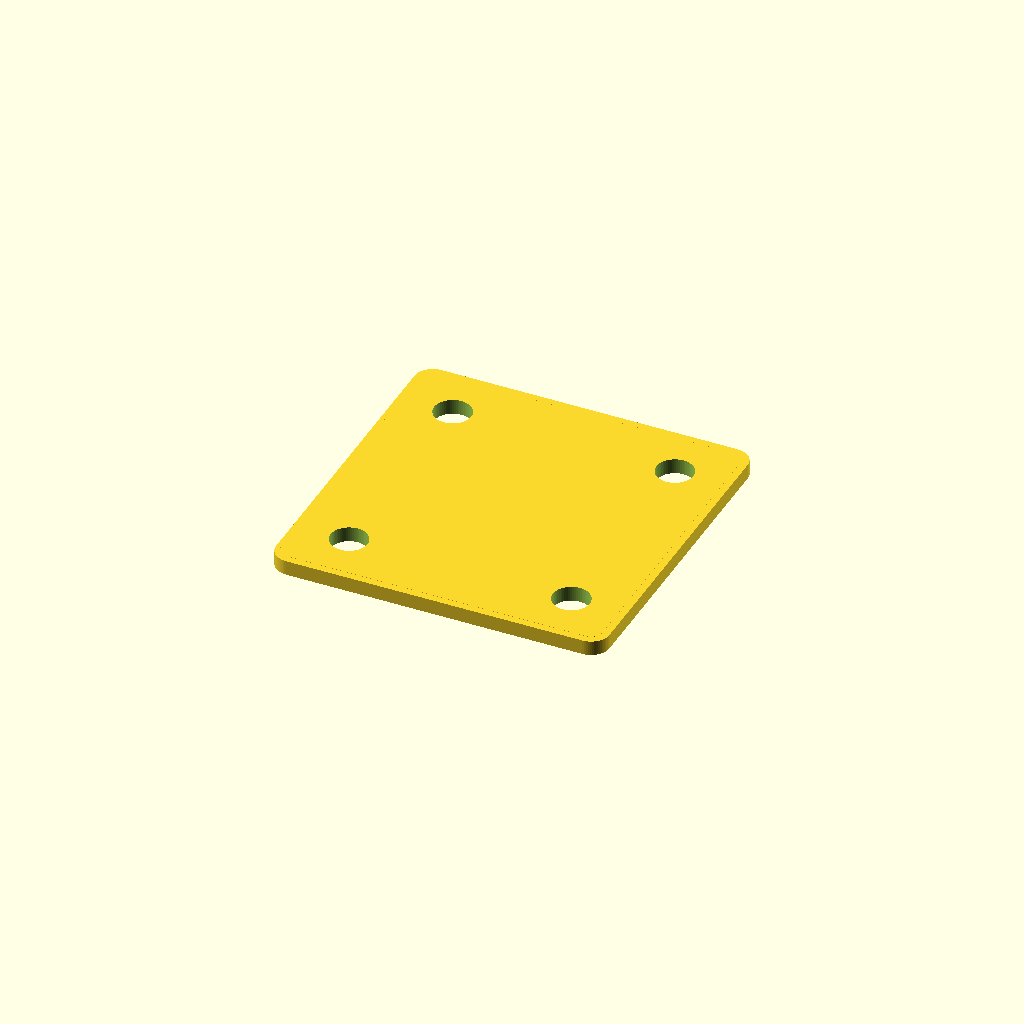
Cell 1: rendered with the file's own defaults.
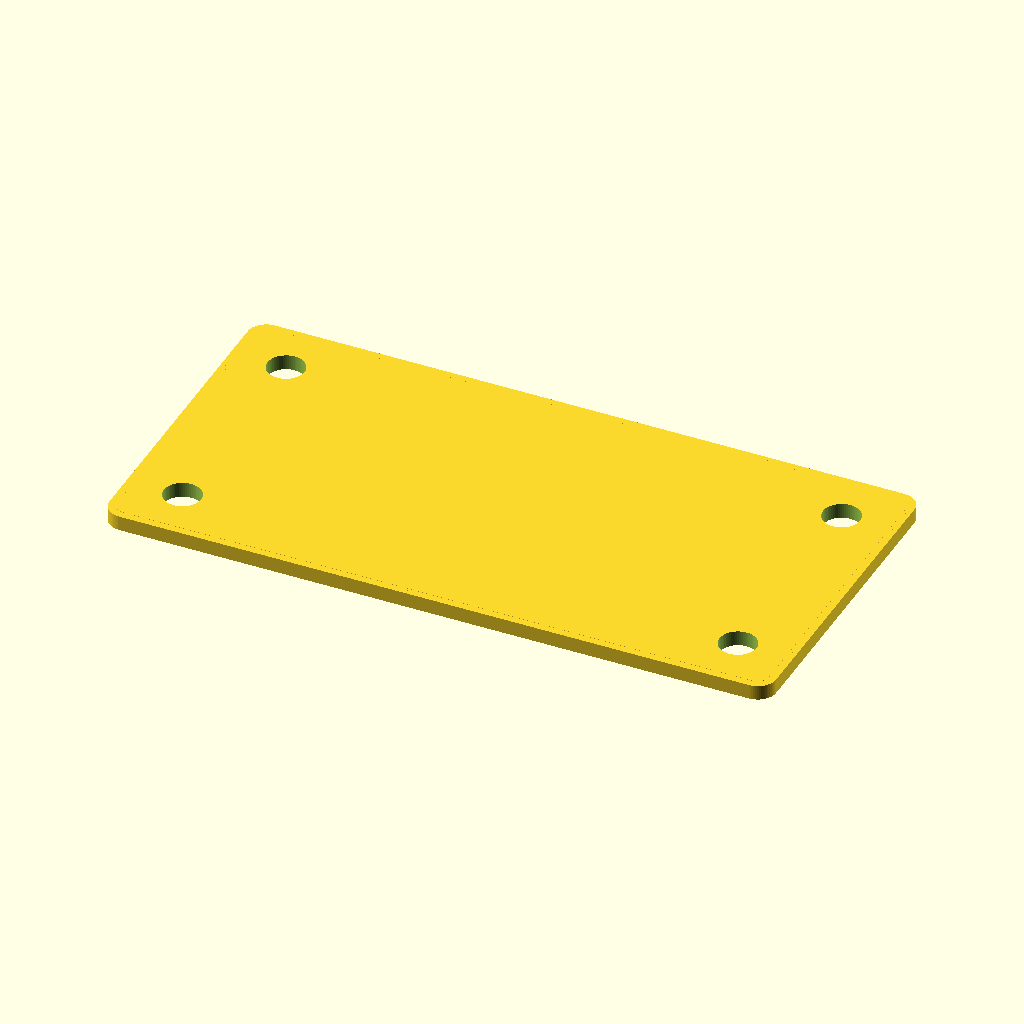
Cell 2: the same model with pcb_L = 36.
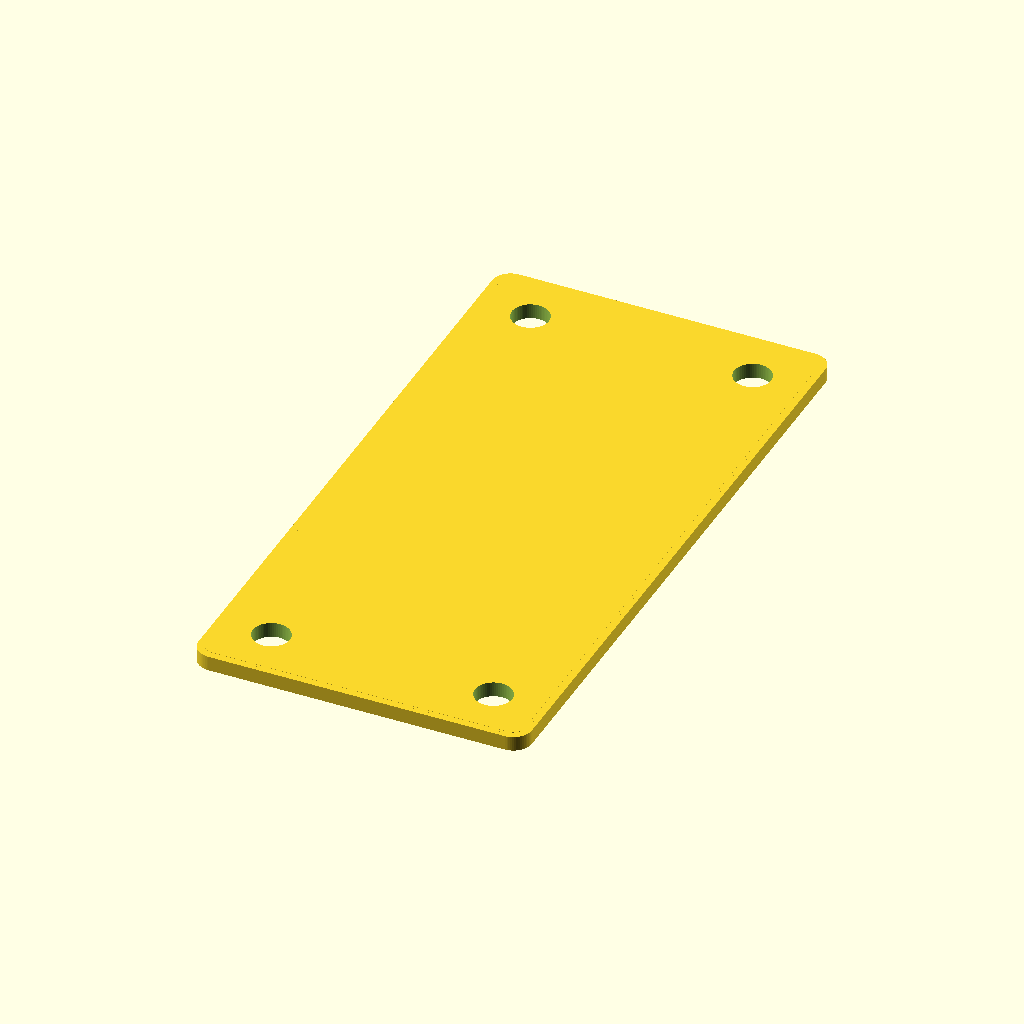
Cell 3 — pcb_W set to 36, the other parameters unchanged.
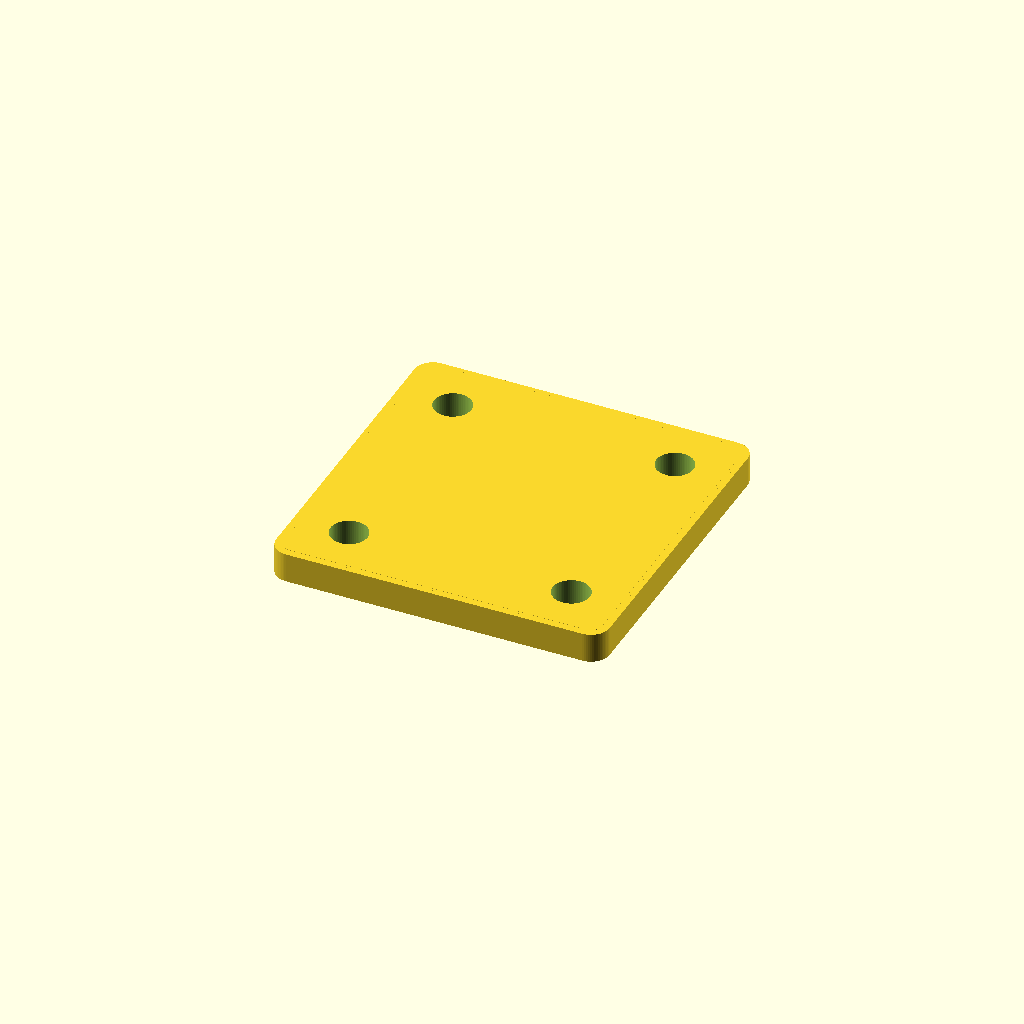
Cell 4: the same model with pcb_T = 1.6.
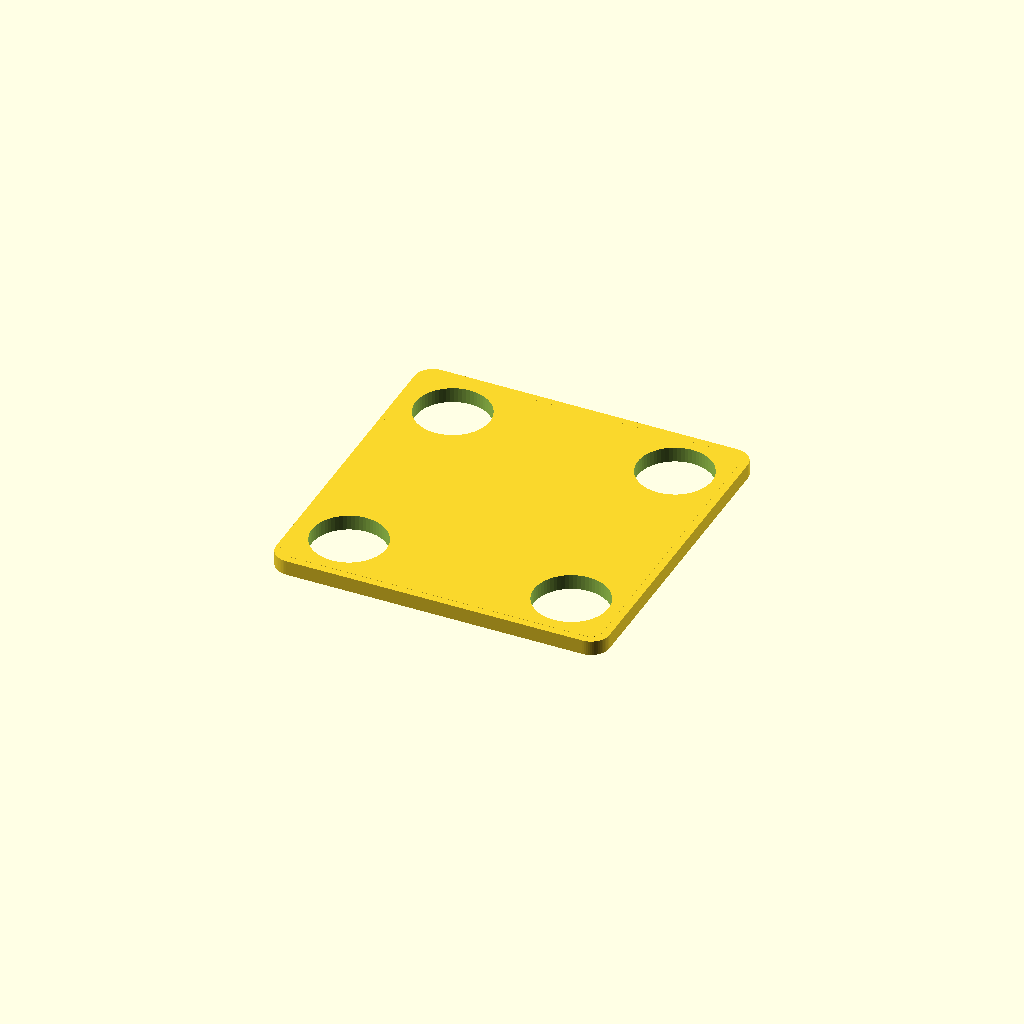
Cell 5: hole_d = 4 (everything else at default).
All cells are drawn from one camera (rotation 55°, 0°, 25°, orthographic, colour scheme Cornfield), so only the parameter changes between them.
Source of the model, results/nopscadlib/ablations/no_verification/scad/pcb__ESP_01M.scad:
// 18.0mm x 18.0mm PCB, 0.8mm thick (single connected solid)
// All decorative layers are fused into the core so the result is ONE manifold solid.

$fn = 64;

// Parameters
pcb_L = 18.0;
pcb_W = 18.0;
pcb_T = 0.8;

corner_R = 1.0;

hole_d = 2.0;
hole_edge_margin = 3.0;

// Visual/relief details (kept small and FUSED into the core)
copper_relief = 0.03;   // raised copper detail (fused)
mask_relief   = 0.02;   // raised soldermask detail (fused)
silk_relief   = 0.01;   // raised silkscreen detail (fused)
layer_inset   = 0.25;   // inset from board edge for layers

// Robust overlap for boolean ops (small, dimension-derived)
eps = max(0.02, pcb_T/200);
cut_h = pcb_T + 2*eps;

// ---- Helpers ----
module rounded_rect_2d(L, W, R) {
    // Clamp radius to valid range
    r = min(R, min(L, W)/2 - eps);
    hull() {
        for (sx = [-1, 1], sy = [-1, 1])
            translate([sx*(L/2 - r), sy*(W/2 - r)]) circle(r=r);
    }
}

module pcb_core() {
    linear_extrude(height=pcb_T, center=true)
        rounded_rect_2d(pcb_L, pcb_W, corner_R);
}

module mount_holes() {
    for (sx = [-1, 1], sy = [-1, 1])
        translate([sx*(pcb_L/2 - hole_edge_margin),
                   sy*(pcb_W/2 - hole_edge_margin),
                   0])
            cylinder(d=hole_d, h=cut_h, center=true);
}

module top_relief(h, inset) {
    // Fused raised detail on top surface
    translate([0, 0, pcb_T/2 - eps + h/2])
        linear_extrude(height=h, center=true)
            rounded_rect_2d(pcb_L - 2*inset, pcb_W - 2*inset, max(corner_R - inset, 0.2));
}

module bottom_relief(h, inset) {
    // Fused raised detail on bottom surface
    translate([0, 0, -pcb_T/2 + eps - h/2])
        linear_extrude(height=h, center=true)
            rounded_rect_2d(pcb_L - 2*inset, pcb_W - 2*inset, max(corner_R - inset, 0.2));
}

// ---- Final: ONE connected solid ----
difference() {
    union() {
        // Core board
        pcb_core();

        // Fused surface details (kept subtle but visible)
        top_relief(mask_relief, layer_inset);
        bottom_relief(mask_relief, layer_inset);

        top_relief(copper_relief, layer_inset + 0.15);
        bottom_relief(copper_relief, layer_inset + 0.15);

        top_relief(silk_relief, layer_inset + 0.45);
        bottom_relief(silk_relief, layer_inset + 0.45);
    }

    // Through mounting holes
    mount_holes();
}
Parameter table extracted from the source (name, type, default, range or options):
pcb_L: number, default 18
pcb_W: number, default 18
pcb_T: number, default 0.8
corner_R: number, default 1
hole_d: number, default 2
hole_edge_margin: number, default 3
copper_relief: number, default 0.03
mask_relief: number, default 0.02
silk_relief: number, default 0.01
layer_inset: number, default 0.25
